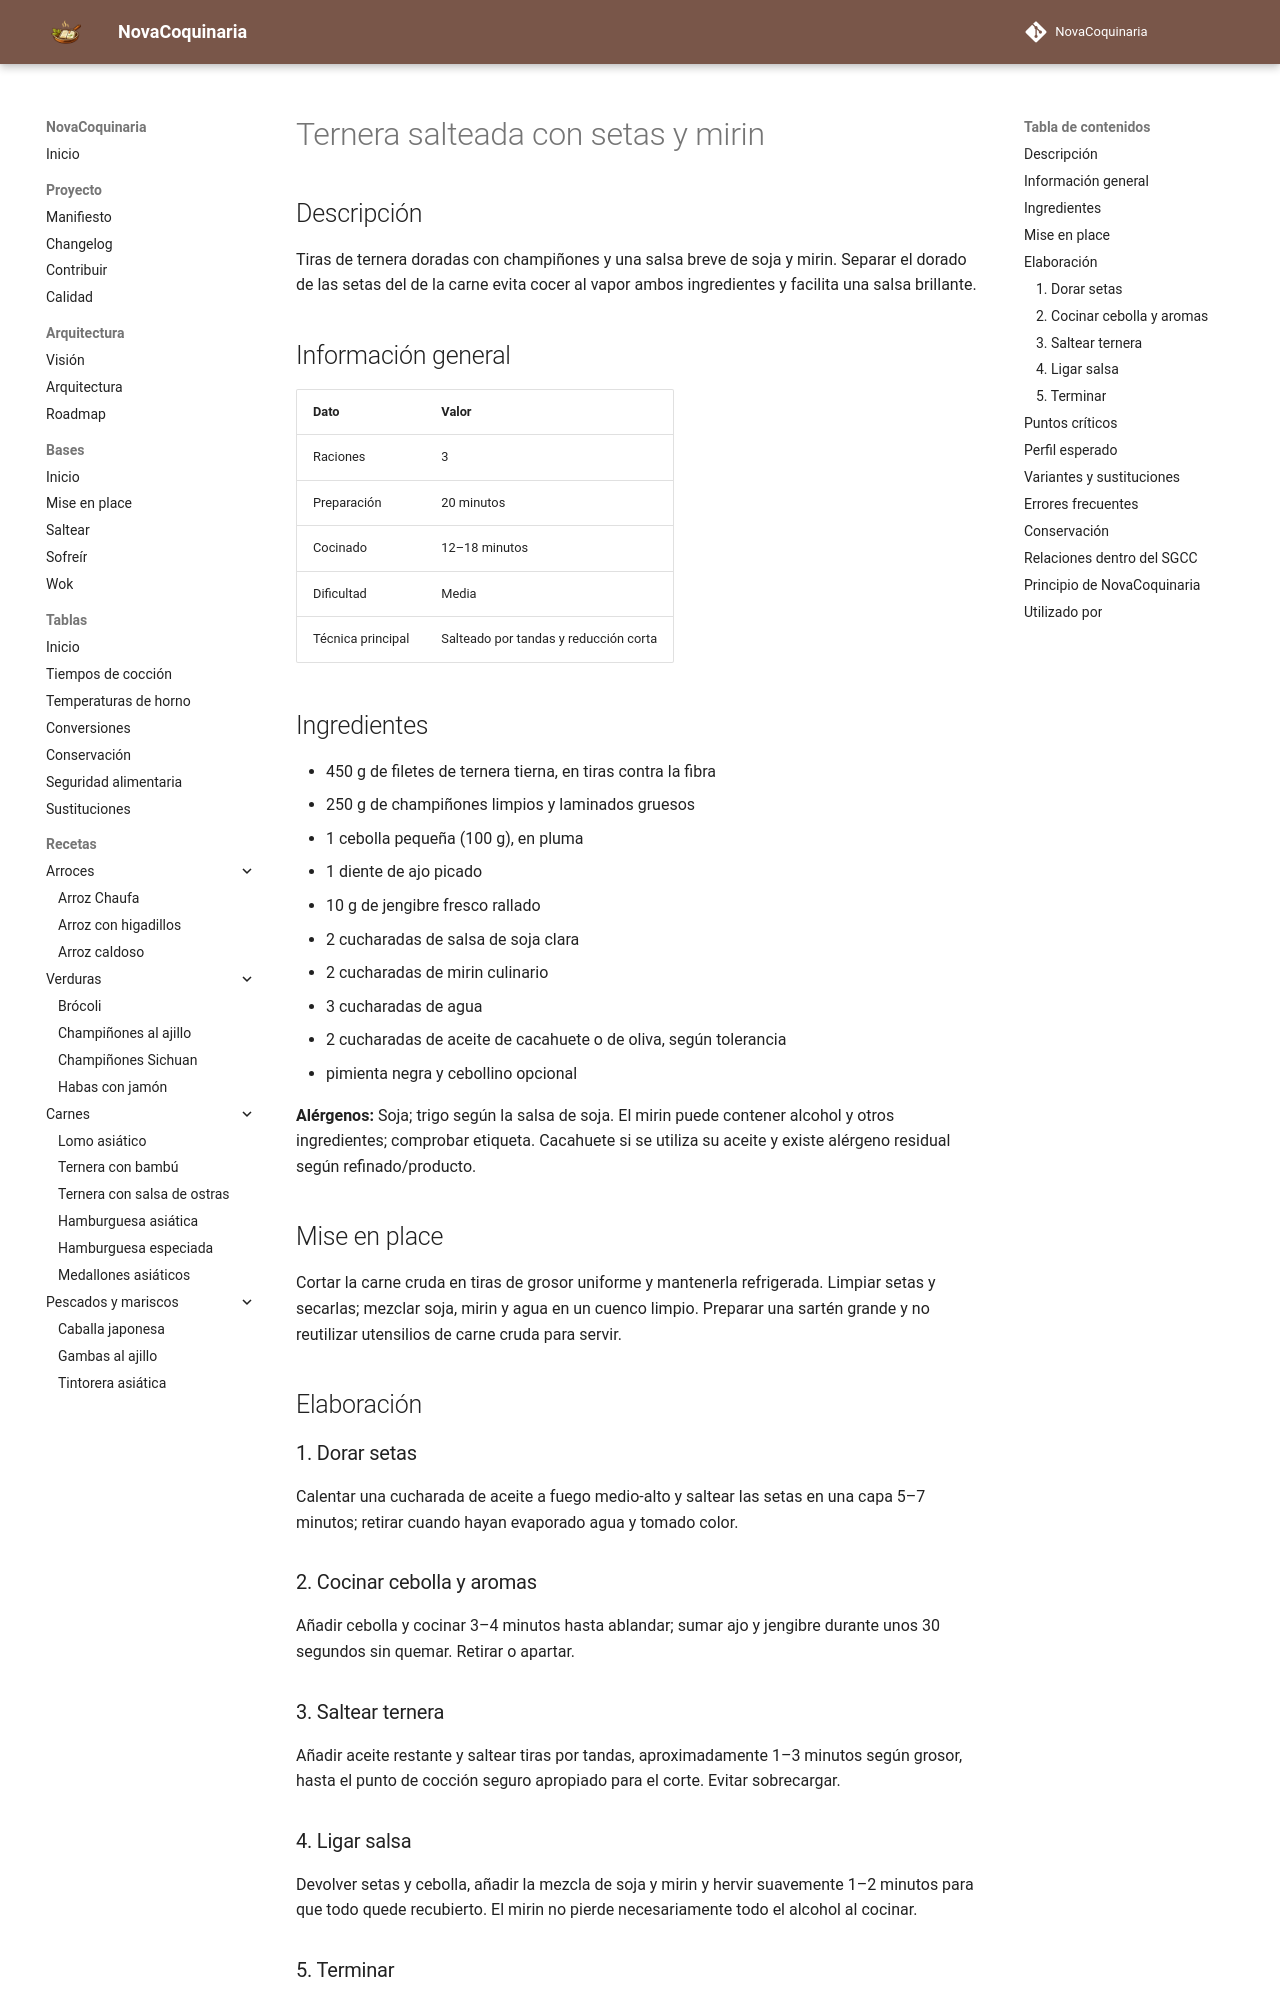

repository: fran-eliot/NovaCoquinaria · page: 05_Carnes/ternera_salteada_con_setas_y_mirin.html · generator: mkdocs

---
id: REC-0183
tipo: receta
titulo: Ternera salteada con setas y mirin
categoria: Carnes
estado: borrador
version: 1.0.0
ultima_revision: 2026-11-15
etiquetas:
  - ternera
  - setas
  - mirin
  - salteado
---

# Ternera salteada con setas y mirin

## Descripción

Tiras de ternera doradas con champiñones y una salsa breve de soja y mirin. Separar el dorado de las setas del de la carne evita cocer al vapor ambos ingredientes y facilita una salsa brillante.

## Información general

| Dato | Valor |
|---|---|
| Raciones | 3 |
| Preparación | 20 minutos |
| Cocinado | 12–18 minutos |
| Dificultad | Media |
| Técnica principal | Salteado por tandas y reducción corta |

## Ingredientes

- 450 g de filetes de ternera tierna, en tiras contra la fibra
- 250 g de champiñones limpios y laminados gruesos
- 1 cebolla pequeña (100 g), en pluma
- 1 diente de ajo picado
- 10 g de jengibre fresco rallado
- 2 cucharadas de salsa de soja clara
- 2 cucharadas de mirin culinario
- 3 cucharadas de agua
- 2 cucharadas de aceite de cacahuete o de oliva, según tolerancia
- pimienta negra y cebollino opcional

**Alérgenos:** Soja; trigo según la salsa de soja. El mirin puede contener alcohol y otros ingredientes; comprobar etiqueta. Cacahuete si se utiliza su aceite y existe alérgeno residual según refinado/producto.

## Mise en place

Cortar la carne cruda en tiras de grosor uniforme y mantenerla refrigerada. Limpiar setas y secarlas; mezclar soja, mirin y agua en un cuenco limpio. Preparar una sartén grande y no reutilizar utensilios de carne cruda para servir.

## Elaboración

### 1. Dorar setas

Calentar una cucharada de aceite a fuego medio-alto y saltear las setas en una capa 5–7 minutos; retirar cuando hayan evaporado agua y tomado color.

### 2. Cocinar cebolla y aromas

Añadir cebolla y cocinar 3–4 minutos hasta ablandar; sumar ajo y jengibre durante unos 30 segundos sin quemar. Retirar o apartar.

### 3. Saltear ternera

Añadir aceite restante y saltear tiras por tandas, aproximadamente 1–3 minutos según grosor, hasta el punto de cocción seguro apropiado para el corte. Evitar sobrecargar.
